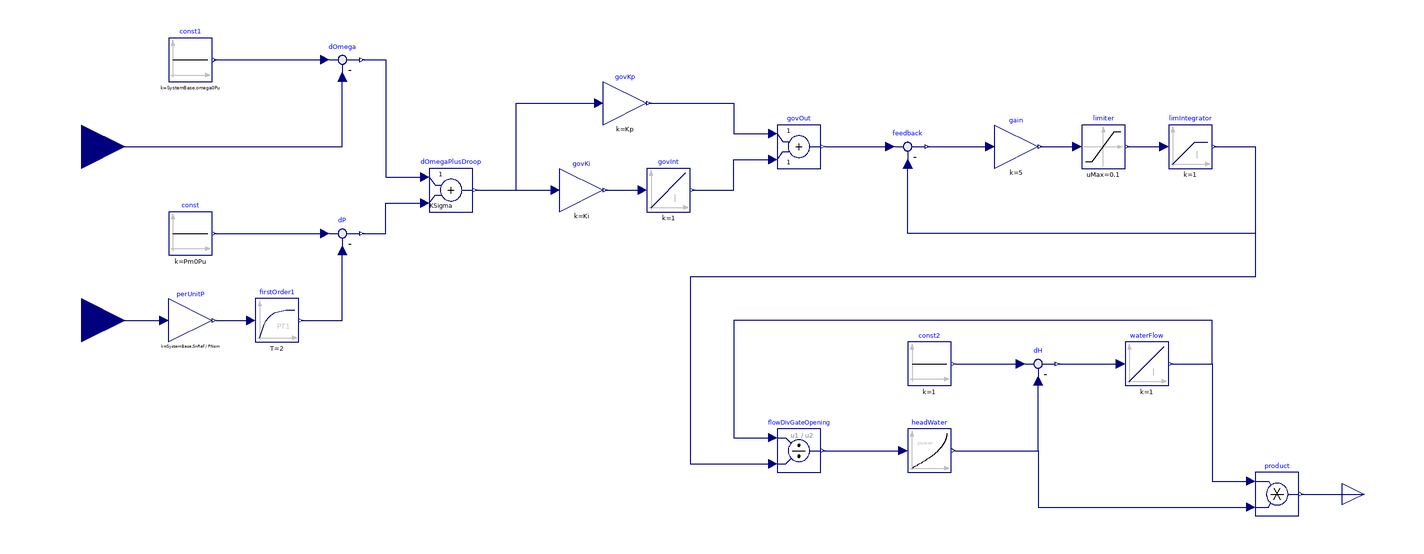

Above is the diagram view of the following Modelica model: its components placed by their Placement annotations and its connect equations drawn as lines.

model GoverNordic "Governor model for the Nordic 32 test system used for voltage stability studies"

  parameter Types.PerUnit Ki "Integral gain of PI controller";
  parameter Types.PerUnit Kp "Proportional gain of PI controller";
  parameter Types.PerUnit KSigma "Frequency droop";

  //Nominal parameter
  parameter Types.ActivePower PNom "Nominal active power in MW";

  //Input variables
  Modelica.Blocks.Interfaces.RealInput omegaPu(start = SystemBase.omega0Pu) "Angular frequency in pu (base omegaNom)" annotation(
    Placement(visible = true, transformation(origin = {-300, 60}, extent = {{-20, -20}, {20, 20}}, rotation = 0), iconTransformation(origin = {-120, 60}, extent = {{-20, -20}, {20, 20}}, rotation = 0)));
  Modelica.Blocks.Interfaces.RealInput PGenPu(start = Pm0Pu) "Active power generated by the synchronous machine in pu (base SnRef) (generator convention)" annotation(
    Placement(visible = true, transformation(origin = {-300, -20}, extent = {{-20, -20}, {20, 20}}, rotation = 0), iconTransformation(origin = {-120, -60}, extent = {{-20, -20}, {20, 20}}, rotation = 0)));

  //Output variable
  Modelica.Blocks.Interfaces.RealOutput PmPu(start = Pm0Pu) "Mechanical power in pu (base PNom)" annotation(
    Placement(visible = true, transformation(origin = {290, -100}, extent = {{-10, -10}, {10, 10}}, rotation = 0), iconTransformation(origin = {110, 2}, extent = {{-10, -10}, {10, 10}}, rotation = 0)));

  Dynawo.Connectors.ImPin PmPuPin(value(start = Pm0Pu)) "Pin for connecting PmPu to the generator";

  Modelica.Blocks.Continuous.Integrator waterFlow(y_start = Pm0Pu) annotation(
    Placement(visible = true, transformation(origin = {190, -40}, extent = {{-10, -10}, {10, 10}}, rotation = 0)));
  Modelica.Blocks.Math.Feedback dH annotation(
    Placement(visible = true, transformation(origin = {140, -40}, extent = {{-10, -10}, {10, 10}}, rotation = 0)));
  Modelica.Blocks.Sources.Constant const2(k = 1) annotation(
    Placement(visible = true, transformation(origin = {90, -40}, extent = {{-10, -10}, {10, 10}}, rotation = 0)));
  Modelica.Blocks.Math.Division flowDivGateOpening annotation(
    Placement(visible = true, transformation(origin = {30, -80}, extent = {{-10, -10}, {10, 10}}, rotation = 0)));
  Modelica.Blocks.Math.Feedback feedback annotation(
    Placement(visible = true, transformation(origin = {80, 60}, extent = {{-10, -10}, {10, 10}}, rotation = 0)));
  Modelica.Blocks.Math.Gain gain(k = 5) annotation(
    Placement(visible = true, transformation(origin = {130, 60}, extent = {{-10, -10}, {10, 10}}, rotation = 0)));
  Modelica.Blocks.Nonlinear.Limiter limiter(uMax = 0.1) annotation(
    Placement(visible = true, transformation(origin = {170, 60}, extent = {{-10, -10}, {10, 10}}, rotation = 0)));
  Modelica.Blocks.Continuous.LimIntegrator limIntegrator(outMax = 1, outMin = 0, y_start = Pm0Pu) annotation(
    Placement(visible = true, transformation(origin = {210, 60}, extent = {{-10, -10}, {10, 10}}, rotation = 0)));
  Modelica.Blocks.Math.Add govOut annotation(
    Placement(visible = true, transformation(origin = {30, 60}, extent = {{-10, -10}, {10, 10}}, rotation = 0)));
  Modelica.Blocks.Math.Gain govKp(k = Kp) annotation(
    Placement(visible = true, transformation(origin = {-50, 80}, extent = {{-10, -10}, {10, 10}}, rotation = 0)));
  Modelica.Blocks.Math.Gain govKi(k = Ki) annotation(
    Placement(visible = true, transformation(origin = {-70, 40}, extent = {{-10, -10}, {10, 10}}, rotation = 0)));
  Modelica.Blocks.Continuous.Integrator govInt(y_start = Pm0Pu) annotation(
    Placement(visible = true, transformation(origin = {-30, 40}, extent = {{-10, -10}, {10, 10}}, rotation = 0)));
  Modelica.Blocks.Math.Add dOmegaPlusDroop(k2 = KSigma) annotation(
    Placement(visible = true, transformation(origin = {-130, 40}, extent = {{-10, -10}, {10, 10}}, rotation = 0)));
  Modelica.Blocks.Sources.Constant const1(k = SystemBase.omega0Pu) annotation(
    Placement(visible = true, transformation(origin = {-250, 100}, extent = {{-10, -10}, {10, 10}}, rotation = 0)));
  Dynawo.NonElectrical.Blocks.Continuous.Power headWater(N = 2) annotation(
    Placement(visible = true, transformation(origin = {90, -80}, extent = {{-10, -10}, {10, 10}}, rotation = 0)));
  Modelica.Blocks.Math.Product product annotation(
    Placement(visible = true, transformation(origin = {250, -100}, extent = {{-10, -10}, {10, 10}}, rotation = 0)));
  Modelica.Blocks.Math.Feedback dOmega annotation(
    Placement(visible = true, transformation(origin = {-180, 100}, extent = {{-10, -10}, {10, 10}}, rotation = 0)));
  Modelica.Blocks.Sources.Constant const(k = Pm0Pu) annotation(
    Placement(visible = true, transformation(origin = {-250, 20}, extent = {{-10, -10}, {10, 10}}, rotation = 0)));
  Modelica.Blocks.Continuous.FirstOrder firstOrder1(T = 2, y_start = Pm0Pu) annotation(
    Placement(visible = true, transformation(origin = {-210, -20}, extent = {{-10, -10}, {10, 10}}, rotation = 0)));
  Modelica.Blocks.Math.Feedback dP annotation(
    Placement(visible = true, transformation(origin = {-180, 20}, extent = {{-10, -10}, {10, 10}}, rotation = 0)));
  Modelica.Blocks.Math.Gain perUnitP(k = SystemBase.SnRef / PNom) annotation(
    Placement(visible = true, transformation(origin = {-250, -20}, extent = {{-10, -10}, {10, 10}}, rotation = 0)));

  parameter Types.ActivePowerPu Pm0Pu "Initial mechanical power in pu (base PNom)";

equation
  PmPuPin.value = PmPu;

  connect(waterFlow.y, flowDivGateOpening.u1) annotation(
    Line(points = {{201, -40}, {220, -40}, {220, -20}, {0, -20}, {0, -74}, {18, -74}}, color = {0, 0, 127}));
  connect(govInt.y, govOut.u2) annotation(
    Line(points = {{-19, 40}, {0, 40}, {0, 54}, {18, 54}}, color = {0, 0, 127}));
  connect(govKi.y, govInt.u) annotation(
    Line(points = {{-59, 40}, {-42, 40}}, color = {0, 0, 127}));
  connect(limiter.y, limIntegrator.u) annotation(
    Line(points = {{181, 60}, {198, 60}}, color = {0, 0, 127}));
  connect(gain.y, limiter.u) annotation(
    Line(points = {{141, 60}, {158, 60}}, color = {0, 0, 127}));
  connect(limIntegrator.y, flowDivGateOpening.u2) annotation(
    Line(points = {{221, 60}, {240, 60}, {240, 0}, {-20, 0}, {-20, -86}, {18, -86}}, color = {0, 0, 127}));
  connect(product.y, PmPu) annotation(
    Line(points = {{261, -100}, {290, -100}}, color = {0, 0, 127}));
  connect(feedback.y, gain.u) annotation(
    Line(points = {{89, 60}, {118, 60}}, color = {0, 0, 127}));
  connect(govKp.y, govOut.u1) annotation(
    Line(points = {{-39, 80}, {0, 80}, {0, 66}, {18, 66}}, color = {0, 0, 127}));
  connect(dOmegaPlusDroop.y, govKp.u) annotation(
    Line(points = {{-119, 40}, {-100, 40}, {-100, 80}, {-62, 80}}, color = {0, 0, 127}));
  connect(dOmegaPlusDroop.y, govKi.u) annotation(
    Line(points = {{-119, 40}, {-82, 40}}, color = {0, 0, 127}));
  connect(flowDivGateOpening.y, headWater.u) annotation(
    Line(points = {{41, -80}, {78, -80}}, color = {0, 0, 127}));
  connect(dOmega.y, dOmegaPlusDroop.u1) annotation(
    Line(points = {{-171, 100}, {-160, 100}, {-160, 46}, {-142, 46}}, color = {0, 0, 127}));
  connect(const1.y, dOmega.u1) annotation(
    Line(points = {{-239, 100}, {-188, 100}}, color = {0, 0, 127}));
  connect(omegaPu, dOmega.u2) annotation(
    Line(points = {{-300, 60}, {-180, 60}, {-180, 92}}, color = {0, 0, 127}));
  connect(const.y, dP.u1) annotation(
    Line(points = {{-239, 20}, {-188, 20}}, color = {0, 0, 127}));
  connect(firstOrder1.y, dP.u2) annotation(
    Line(points = {{-199, -20}, {-180, -20}, {-180, 12}}, color = {0, 0, 127}));
  connect(dP.y, dOmegaPlusDroop.u2) annotation(
    Line(points = {{-171, 20}, {-160, 20}, {-160, 34}, {-142, 34}}, color = {0, 0, 127}));
  connect(govOut.y, feedback.u1) annotation(
    Line(points = {{42, 60}, {72, 60}}, color = {0, 0, 127}));
  connect(limIntegrator.y, feedback.u2) annotation(
    Line(points = {{221, 60}, {240, 60}, {240, 20}, {80, 20}, {80, 52}}, color = {0, 0, 127}));
  connect(dH.y, waterFlow.u) annotation(
    Line(points = {{149, -40}, {177, -40}}, color = {0, 0, 127}));
  connect(waterFlow.y, product.u1) annotation(
    Line(points = {{201, -40}, {220, -40}, {220, -94}, {238, -94}}, color = {0, 0, 127}));
  connect(headWater.y, product.u2) annotation(
    Line(points = {{102, -80}, {140, -80}, {140, -106}, {238, -106}}, color = {0, 0, 127}));
  connect(const2.y, dH.u1) annotation(
    Line(points = {{102, -40}, {132, -40}}, color = {0, 0, 127}));
  connect(headWater.y, dH.u2) annotation(
    Line(points = {{102, -80}, {140, -80}, {140, -48}}, color = {0, 0, 127}));
  connect(PGenPu, perUnitP.u) annotation(
    Line(points = {{-300, -20}, {-262, -20}}, color = {0, 0, 127}));
  connect(perUnitP.y, firstOrder1.u) annotation(
    Line(points = {{-238, -20}, {-222, -20}}, color = {0, 0, 127}));

  annotation(preferredView = "diagram",
    Icon(graphics = {Rectangle(extent = {{-100, 100}, {100, -100}}), Text(origin = {0, 120}, lineColor = {0, 0, 255}, fillColor = {0, 0, 255}, extent = {{-60, 20}, {60, -20}}, textString = "%name"), Text(extent = {{-68, 66}, {68, -66}}, textString = "GOV")}, coordinateSystem(initialScale = 0.1)),
    Documentation(info = "<html><head></head><body>This model implements the speed control of the generator frames in the Nordic 32 test system used for voltage stability studies.<div>It consists of a turbine model (lower part) and a speed controller (upper part).&nbsp;</div></body></html>"),
    Diagram(coordinateSystem(extent = {{-280, -140}, {280, 140}})));
end GoverNordic;